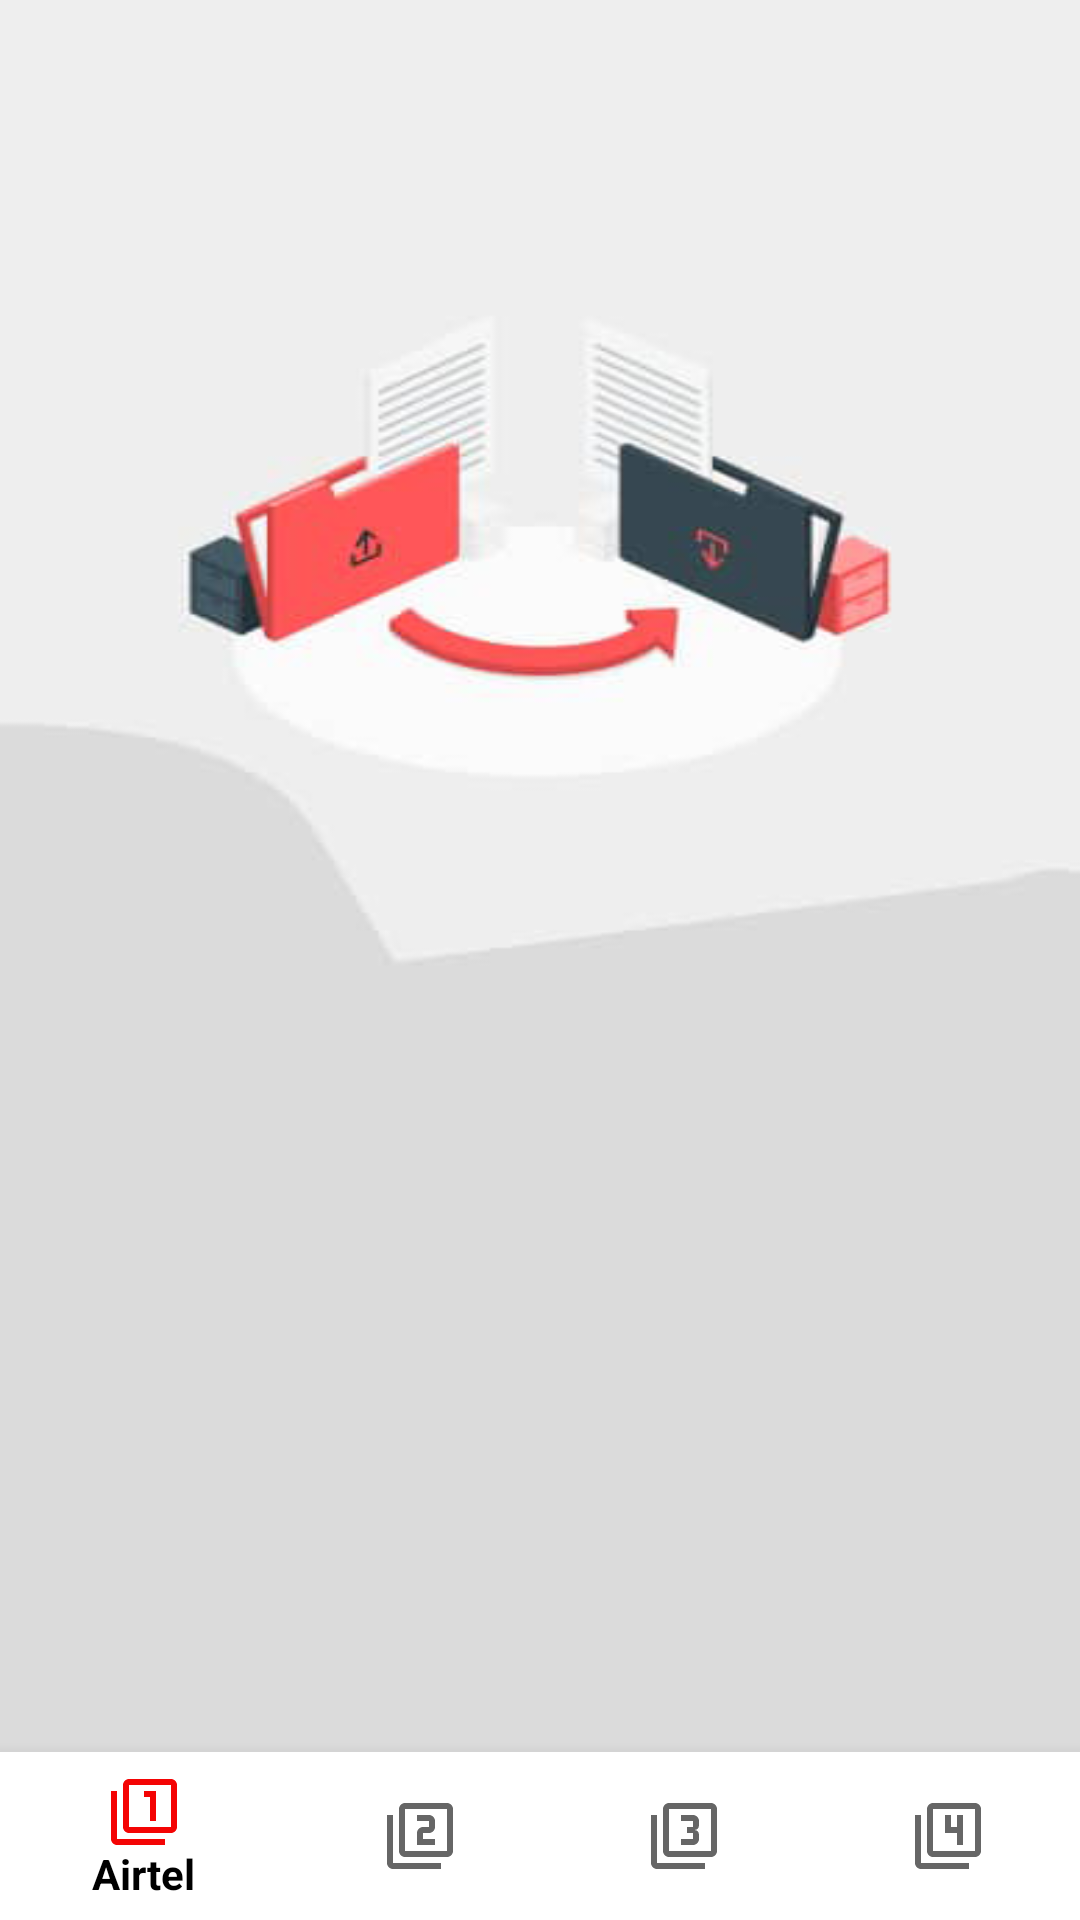

Reconstruct the res/layout file that produces this screen, plus the resources it refers to.
<!-- AndroidManifest.xml: application theme Theme.Monappli -->
<!-- res/layout/activity_achat.xml -->
<?xml version="1.0" encoding="utf-8"?>
<RelativeLayout xmlns:android="http://schemas.android.com/apk/res/android"
    xmlns:app="http://schemas.android.com/apk/res-auto"
    xmlns:tools="http://schemas.android.com/tools"
    android:layout_width="match_parent"
    android:background="@drawable/image4"
    android:layout_height="match_parent"
    tools:context=".AchatActivity">
    <FrameLayout
        android:layout_width="match_parent"
        android:layout_height="match_parent"
        android:layout_above="@id/navigation"
        android:id="@+id/framelayout"/>

    <com.google.android.material.bottomnavigation.BottomNavigationView
        android:layout_width="match_parent"
        android:layout_height="wrap_content"
        android:layout_alignParentBottom="true"
        android:background="@color/white"
        android:id="@+id/navigation"
        app:itemTextColor="@color/black"
        app:menu="@menu/botom_navigation"
        />









</RelativeLayout>
<!-- resources referenced by this layout -->
<resources>
  <color name="black">#FF000000</color>
  <color name="white">#FFFFFFFF</color>
  <!-- drawable image4: png bitmap (drawable, 47264 bytes) -->
  <style name="Theme.Monappli" parent="Theme.AppCompat.Light.DarkActionBar">
          
          <item name="android:windowFullscreen">true</item>
  
          <item name="colorPrimary">@color/rouge</item>
          <item name="colorPrimaryVariant">@color/purple_700</item>
          <item name="colorOnPrimary">@color/white</item>
          
          <item name="colorSecondary">@color/teal_200</item>
          <item name="colorSecondaryVariant">@color/teal_700</item>
          <item name="colorOnSecondary">@color/black</item>
          
          <item name="android:statusBarColor" tools:targetApi="l">?attr/colorPrimaryVariant</item>
          
      </style>
  <color name="rouge">#F40404</color>
  <color name="purple_700">#FF3700B3</color>
  <color name="teal_200">#FF03DAC5</color>
  <color name="teal_700">#FF018786</color>
</resources>
